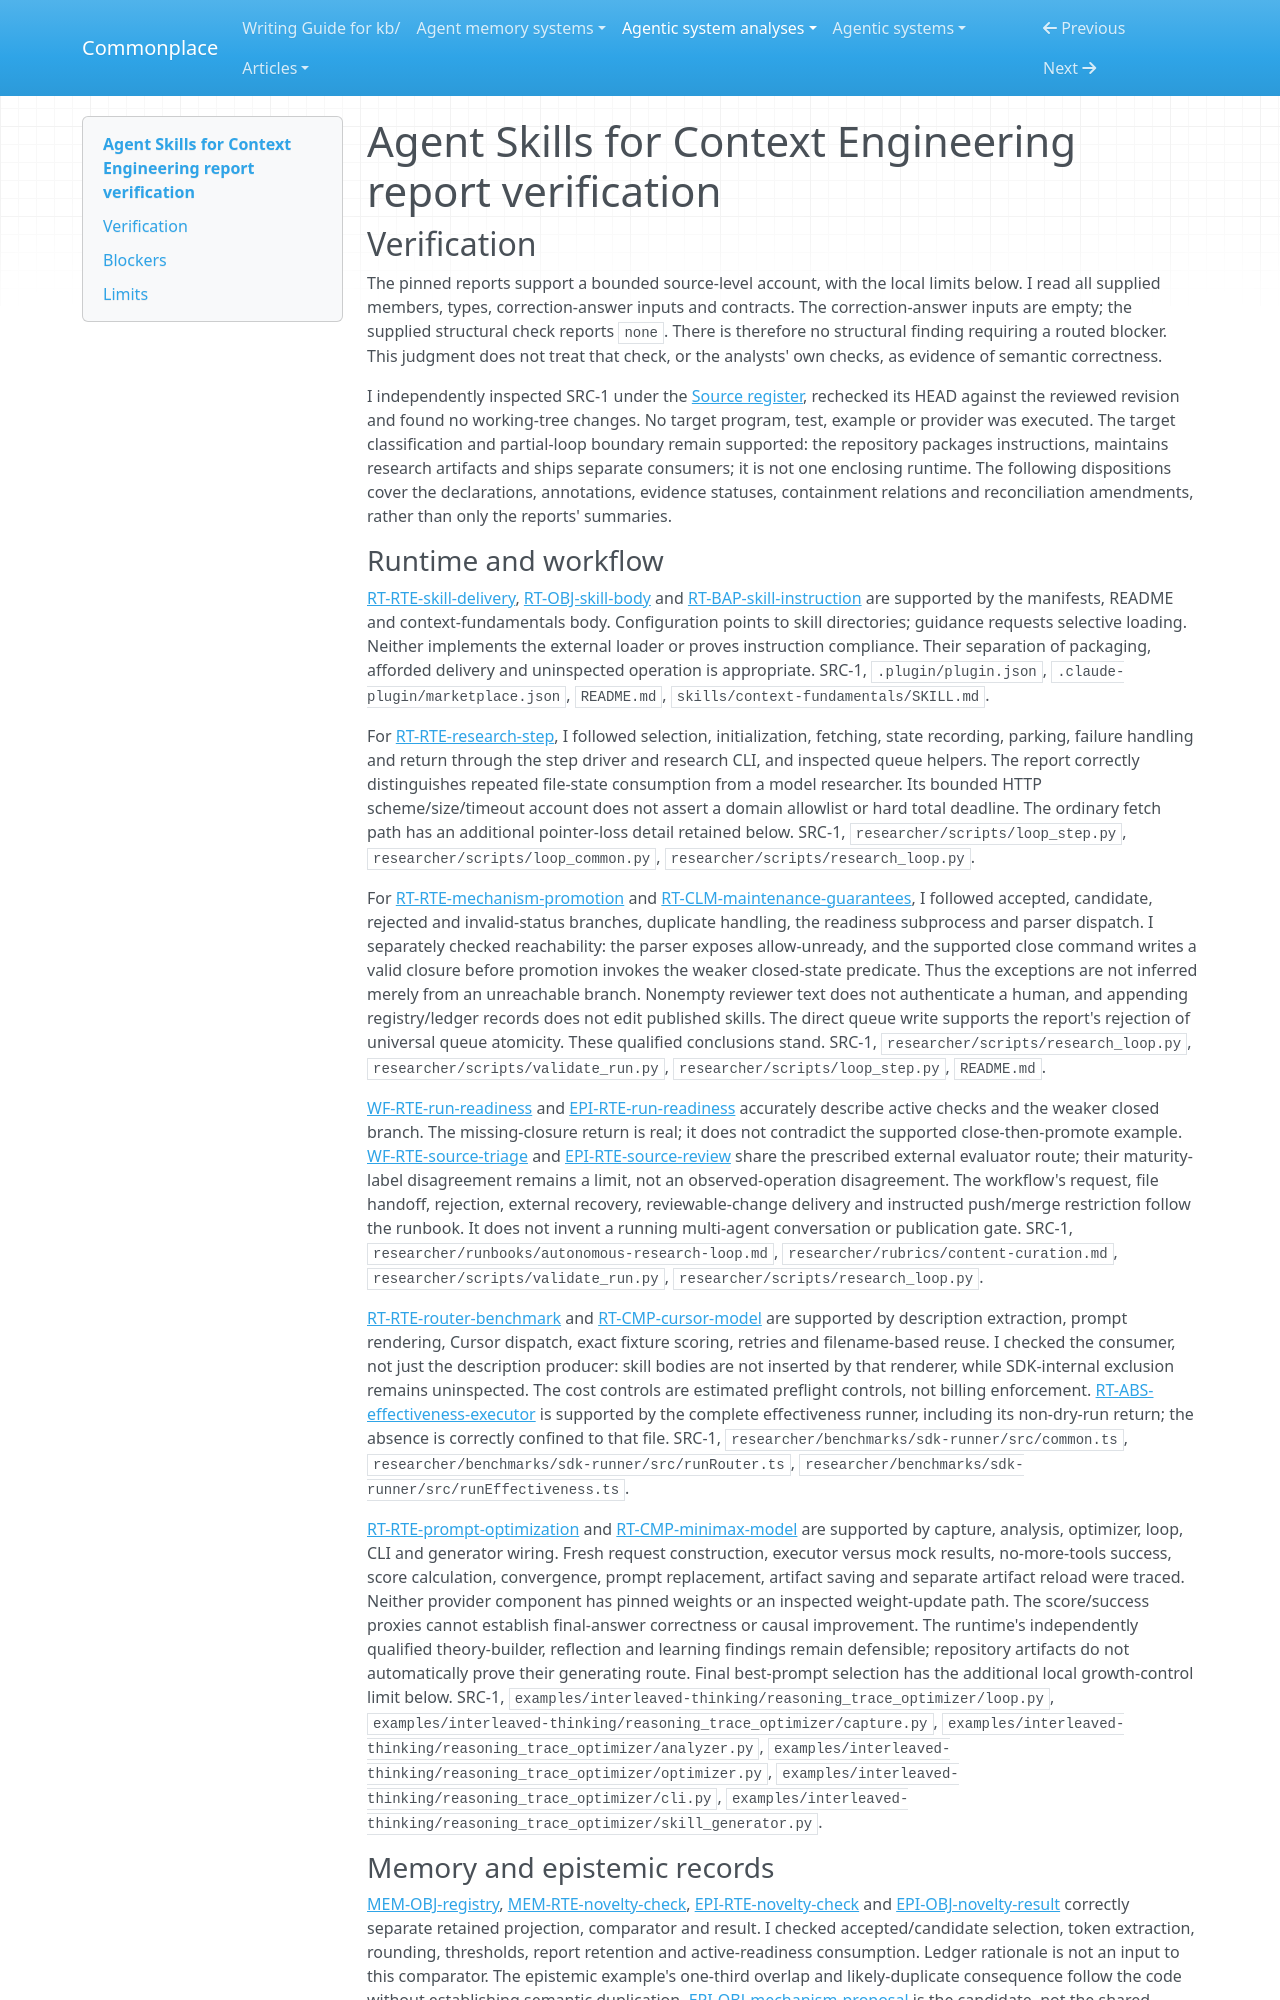

repository: zby/commonplace · page: agentic-system-analyses/retained/muratcankoylan--agent-skills-for-context-engineering/report-verification/index.html · generator: mkdocs

---
type: agentic-system-analyses/types/agentic-system-verification.md
description: "Independent report verification of Agent Skills for Context Engineering at its frozen complete-artifact, partial-loop boundary."
run-id: AAS-2026-10-19-agent-skills-for-context-engineering-7e663338370b-01
reviewed-boundary: "9ff0c99108b36d3b886defd825d8ac1f47dba374"
---

# Agent Skills for Context Engineering report verification

## Verification

The pinned reports support a bounded source-level account, with the local limits below. I read all supplied members, types, correction-answer inputs and contracts. The correction-answer inputs are empty; the supplied structural check reports `none`. There is therefore no structural finding requiring a routed blocker. This judgment does not treat that check, or the analysts' own checks, as evidence of semantic correctness.

I independently inspected SRC-1 under the [Source register](boundary.md#source-register), rechecked its HEAD against the reviewed revision and found no working-tree changes. No target program, test, example or provider was executed. The target classification and partial-loop boundary remain supported: the repository packages instructions, maintains research artifacts and ships separate consumers; it is not one enclosing runtime. The following dispositions cover the declarations, annotations, evidence statuses, containment relations and reconciliation amendments, rather than only the reports' summaries.

### Runtime and workflow

[RT-RTE-skill-delivery](runtime.md#rt-rte-skill-delivery), [RT-OBJ-skill-body](runtime.md#rt-obj-skill-body) and [RT-BAP-skill-instruction](runtime.md#rt-bap-skill-instruction) are supported by the manifests, README and context-fundamentals body. Configuration points to skill directories; guidance requests selective loading. Neither implements the external loader or proves instruction compliance. Their separation of packaging, afforded delivery and uninspected operation is appropriate. SRC-1, `.plugin/plugin.json`, `.claude-plugin/marketplace.json`, `README.md`, `skills/context-fundamentals/SKILL.md`.

For [RT-RTE-research-step](runtime.md#rt-rte-research-step), I followed selection, initialization, fetching, state recording, parking, failure handling and return through the step driver and research CLI, and inspected queue helpers. The report correctly distinguishes repeated file-state consumption from a model researcher. Its bounded HTTP scheme/size/timeout account does not assert a domain allowlist or hard total deadline. The ordinary fetch path has an additional pointer-loss detail retained below. SRC-1, `researcher/scripts/loop_step.py`, `researcher/scripts/loop_common.py`, `researcher/scripts/research_loop.py`.

For [RT-RTE-mechanism-promotion](runtime.md#rt-rte-mechanism-promotion) and [RT-CLM-maintenance-guarantees](runtime.md#rt-clm-maintenance-guarantees), I followed accepted, candidate, rejected and invalid-status branches, duplicate handling, the readiness subprocess and parser dispatch. I separately checked reachability: the parser exposes allow-unready, and the supported close command writes a valid closure before promotion invokes the weaker closed-state predicate. Thus the exceptions are not inferred merely from an unreachable branch. Nonempty reviewer text does not authenticate a human, and appending registry/ledger records does not edit published skills. The direct queue write supports the report's rejection of universal queue atomicity. These qualified conclusions stand. SRC-1, `researcher/scripts/research_loop.py`, `researcher/scripts/validate_run.py`, `researcher/scripts/loop_step.py`, `README.md`.

[WF-RTE-run-readiness](workflow.md#wf-rte-run-readiness) and [EPI-RTE-run-readiness](epistemic.md#epi-rte-run-readiness) accurately describe active checks and the weaker closed branch. The missing-closure return is real; it does not contradict the supported close-then-promote example. [WF-RTE-source-triage](workflow.md#wf-rte-source-triage) and [EPI-RTE-source-review](epistemic.md#epi-rte-source-review) share the prescribed external evaluator route; their maturity-label disagreement remains a limit, not an observed-operation disagreement. The workflow's request, file handoff, rejection, external recovery, reviewable-change delivery and instructed push/merge restriction follow the runbook. It does not invent a running multi-agent conversation or publication gate. SRC-1, `researcher/runbooks/autonomous-research-loop.md`, `researcher/rubrics/content-curation.md`, `researcher/scripts/validate_run.py`, `researcher/scripts/research_loop.py`.

[RT-RTE-router-benchmark](runtime.md#rt-rte-router-benchmark) and [RT-CMP-cursor-model](runtime.md#rt-cmp-cursor-model) are supported by description extraction, prompt rendering, Cursor dispatch, exact fixture scoring, retries and filename-based reuse. I checked the consumer, not just the description producer: skill bodies are not inserted by that renderer, while SDK-internal exclusion remains uninspected. The cost controls are estimated preflight controls, not billing enforcement. [RT-ABS-effectiveness-executor](runtime.md#rt-abs-effectiveness-executor) is supported by the complete effectiveness runner, including its non-dry-run return; the absence is correctly confined to that file. SRC-1, `researcher/benchmarks/sdk-runner/src/common.ts`, `researcher/benchmarks/sdk-runner/src/runRouter.ts`, `researcher/benchmarks/sdk-runner/src/runEffectiveness.ts`.

[RT-RTE-prompt-optimization](runtime.md#rt-rte-prompt-optimization) and [RT-CMP-minimax-model](runtime.md#rt-cmp-minimax-model) are supported by capture, analysis, optimizer, loop, CLI and generator wiring. Fresh request construction, executor versus mock results, no-more-tools success, score calculation, convergence, prompt replacement, artifact saving and separate artifact reload were traced. Neither provider component has pinned weights or an inspected weight-update path. The score/success proxies cannot establish final-answer correctness or causal improvement. The runtime's independently qualified theory-builder, reflection and learning findings remain defensible; repository artifacts do not automatically prove their generating route. Final best-prompt selection has the additional local growth-control limit below. SRC-1, `examples/interleaved-thinking/reasoning_trace_optimizer/loop.py`, `examples/interleaved-thinking/reasoning_trace_optimizer/capture.py`, `examples/interleaved-thinking/reasoning_trace_optimizer/analyzer.py`, `examples/interleaved-thinking/reasoning_trace_optimizer/optimizer.py`, `examples/interleaved-thinking/reasoning_trace_optimizer/cli.py`, `examples/interleaved-thinking/reasoning_trace_optimizer/skill_generator.py`.
